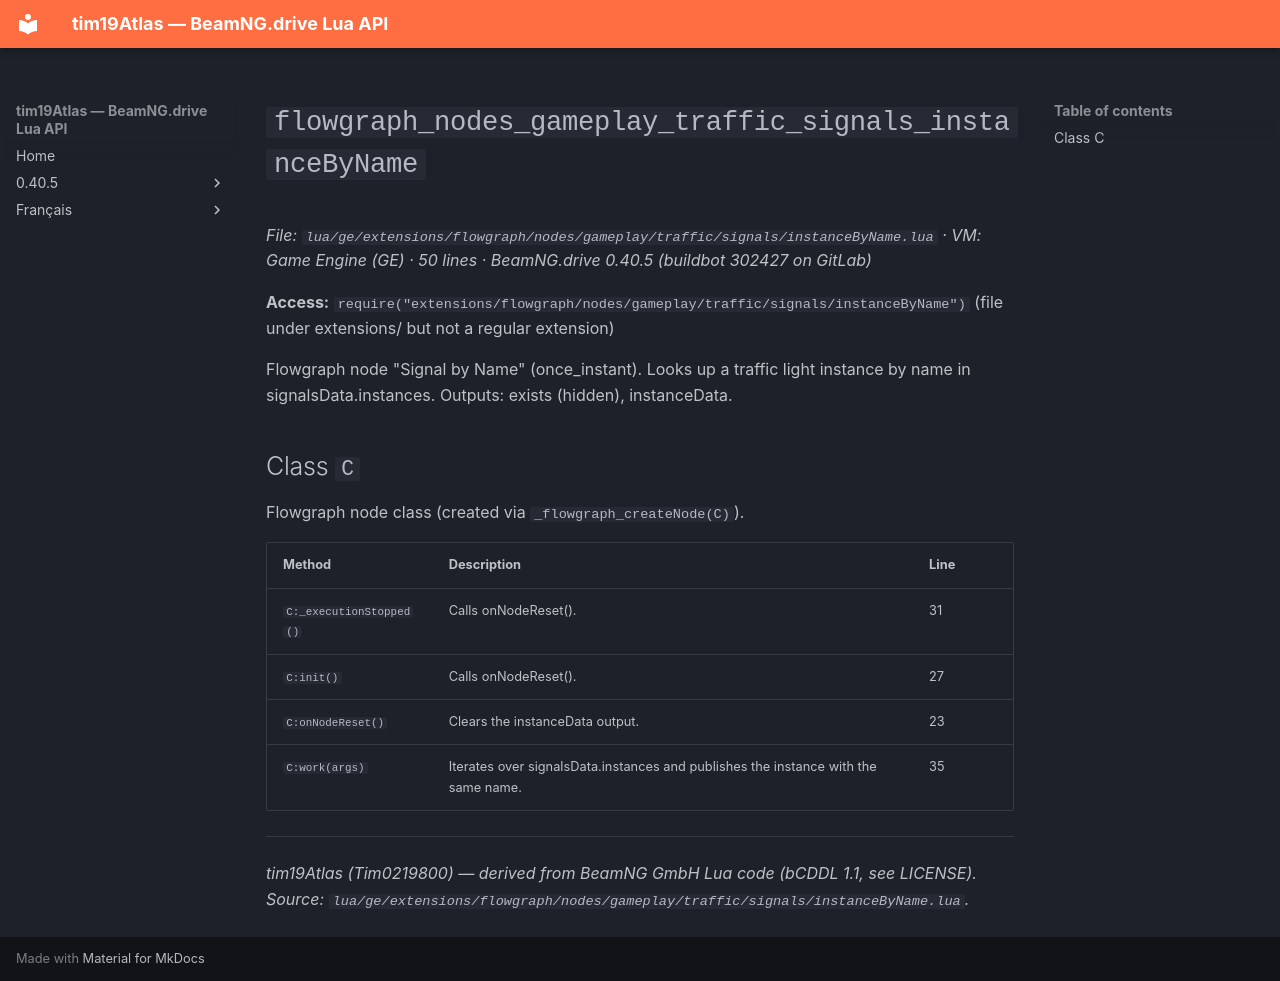

repository: Tim0219800/beamng-lua-atlas · page: 0.40.5/ge/extensions/flowgraph/nodes/gameplay/traffic/signals/instanceByName.html · generator: mkdocs

# `flowgraph_nodes_gameplay_traffic_signals_instanceByName`

*File: `lua/ge/extensions/flowgraph/nodes/gameplay/traffic/signals/instanceByName.lua` · VM: Game Engine (GE) · 50 lines · BeamNG.drive 0.40.5 (buildbot 302427 on GitLab)*

**Access:** `require("extensions/flowgraph/nodes/gameplay/traffic/signals/instanceByName")` (file under extensions/ but not a regular extension)

Flowgraph node "Signal by Name" (once_instant). Looks up a traffic light instance by name in signalsData.instances. Outputs: exists (hidden), instanceData.

## Class `C`

Flowgraph node class (created via `_flowgraph_createNode(C)`).

| Method | Description | Line |
|---|---|---|
| `C:_executionStopped()` | Calls onNodeReset(). | 31 |
| `C:init()` | Calls onNodeReset(). | 27 |
| `C:onNodeReset()` | Clears the instanceData output. | 23 |
| `C:work(args)` | Iterates over signalsData.instances and publishes the instance with the same name. | 35 |

---
*tim19Atlas (Tim0219800) — derived from BeamNG GmbH Lua code (bCDDL 1.1, see LICENSE). Source: `lua/ge/extensions/flowgraph/nodes/gameplay/traffic/signals/instanceByName.lua`.*
